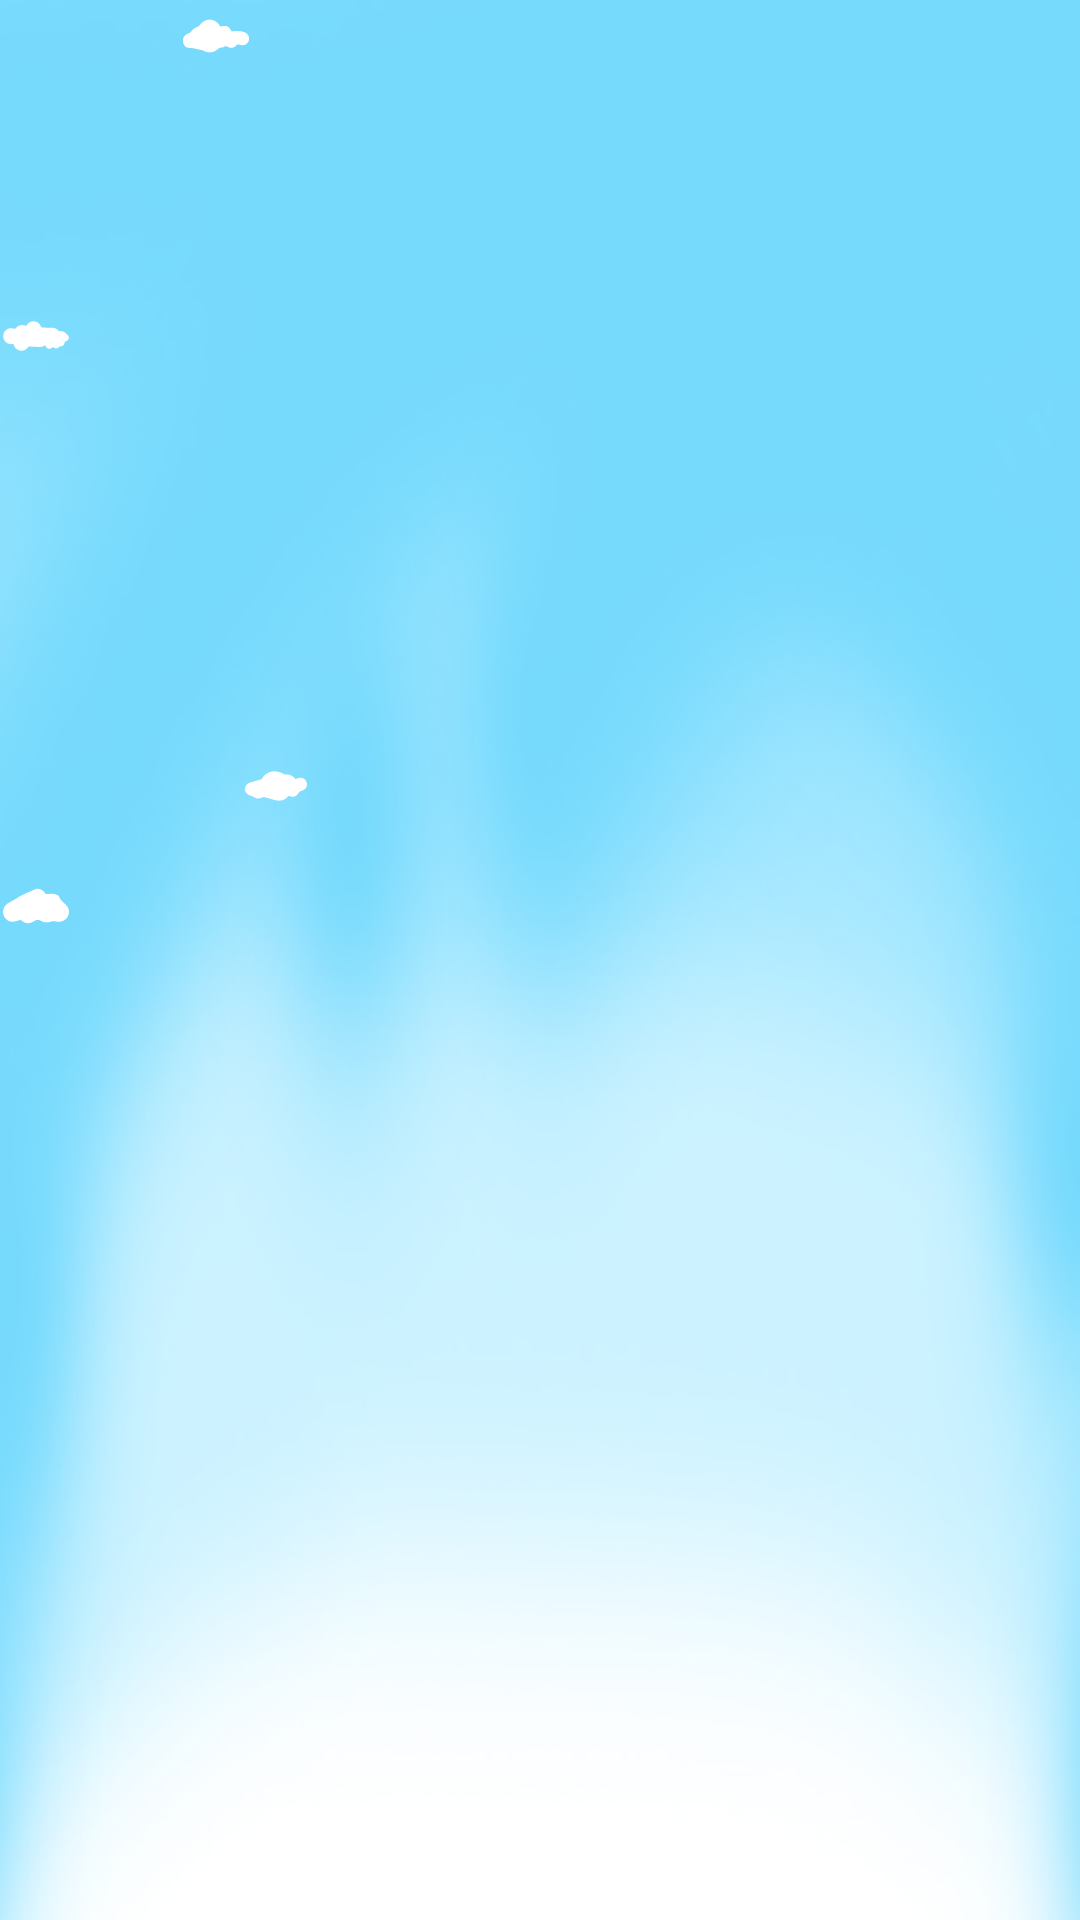

This screen was rendered from an Android layout file. Write that file and the resources it references.
<!-- AndroidManifest.xml: application theme AppTheme -->
<!-- res/layout/frame_burung.xml -->
<?xml version="1.0" encoding="utf-8"?>
<LinearLayout xmlns:android="http://schemas.android.com/apk/res/android"
    android:layout_width="match_parent"
    android:layout_height="match_parent"
    android:background="@drawable/background"
    android:orientation="vertical">

    <FrameLayout
        android:id="@+id/cloud"
        android:layout_width="fill_parent"
        android:layout_height="fill_parent">

        <ImageView
            android:layout_width="wrap_content"
            android:layout_height="wrap_content"
            android:layout_marginLeft="60dp"
            android:src="@drawable/ic_cloud_medium" />

        <ImageView
            android:layout_width="wrap_content"
            android:layout_height="wrap_content"
            android:layout_marginLeft="0dp"
            android:layout_marginTop="100dp"
            android:src="@drawable/ic_cloud_big" />


        <ImageView
            android:layout_width="wrap_content"
            android:layout_height="wrap_content"
            android:layout_marginLeft="80dp"
            android:layout_marginTop="250dp"
            android:src="@drawable/ic_cloud_very_small" />

        <ImageView
            android:layout_width="wrap_content"
            android:layout_height="wrap_content"
            android:layout_marginTop="290dp"
            android:src="@drawable/ic_cloud_small" />


    </FrameLayout>


</LinearLayout>
<!-- resources referenced by this layout -->
<resources>
  <!-- drawable ic_cloud_medium (drawable) -->
  <vector android:height="24dp" android:viewportHeight="200.0"
      android:viewportWidth="200.0" android:width="24dp" xmlns:android="http://schemas.android.com/apk/res/android">
      <path android:fillColor="@color/cloud" android:pathData="M143.86,87.44c11.88,-2.5 23.5,-2.4 35.09,1.97c9.87,3.72 15.3,13.67 12.1,23.62c-3.18,9.9 -13.72,15.45 -23.6,11.73c-4.91,-1.85 -8.04,-2.03 -12,2.31c-5.95,6.54 -16.36,7.47 -23.96,2.75c-3.4,-2.11 -5.73,-2.22 -8.8,0.14c-1.51,1.16 -3.74,2.16 -5.54,2.01c-6.66,-0.56 -10.81,3.31 -15.55,7.09c-10.33,8.23 -24.44,8.46 -36.17,1.78c-2.45,-1.4 -5.53,-1.72 -8.33,-2.5c-0.47,-0.13 -1.01,0.02 -1.49,-0.09c-10.41,-2.43 -20.52,-5.31 -31.6,-5.3c-9.36,0.02 -16.01,-10.24 -16,-19.95c0.02,-9.74 6.59,-17.86 16,-20.51c2.4,-0.68 4.98,-2.44 6.45,-4.45c4.69,-6.43 10.54,-10.94 18.1,-13.47c2.03,-0.68 4.35,-1.97 5.48,-3.67c14.87,-22.5 43.35,-21.92 57.31,1.28c0.33,0.55 0.76,1.05 1.1,1.51C130.51,70.28 134.45,72.01 143.86,87.44z"/>
  </vector>
  <!-- drawable ic_cloud_small (drawable) -->
  <vector android:height="24dp" android:viewportHeight="100.0"
      android:viewportWidth="100.0" android:width="24dp" xmlns:android="http://schemas.android.com/apk/res/android">
      <path android:fillColor="@color/cloud" android:pathData="M28.53,69.28c-4.08,1.02 -7.38,2.43 -10.73,2.56c-6.63,0.27 -12.11,-4.65 -13.36,-11.19c-1.21,-6.36 2.47,-12.7 8.37,-15.48c4.39,-2.07 8.47,-4.79 12.67,-7.25c0.57,-0.33 0.98,-0.93 1.56,-1.24c6.85,-3.64 14.14,-6.39 21.15,-9.66c6.34,-2.96 12.17,1.06 15.65,6.53c4.13,-0.19 7.97,-0.96 11.57,-0.35c2.55,0.43 6.2,2.26 6.89,4.29c2.65,7.9 12.88,10.25 13.45,19.49c0.62,9.92 -8.58,17.17 -18.35,14.45c-2.1,-0.58 -4.74,-0.36 -6.83,0.36c-5.12,1.75 -9.63,1.19 -14.31,-1.55c-1.75,-1.02 -5,-1.43 -6.59,-0.48C40.19,75.45 36.56,75.5 28.53,69.28z"/>
  </vector>
  <!-- drawable ic_cloud_very_small (drawable) -->
  <vector android:height="24dp" android:viewportHeight="100.0"
      android:viewportWidth="100.0" android:width="24dp" xmlns:android="http://schemas.android.com/apk/res/android">
      <path android:fillColor="@color/cloud" android:pathData="M30.07,40.58c5.48,-10.75 18.32,-14.29 29.9,-7.56c0.95,0.55 2.18,1.04 3.22,0.94c5.88,-0.57 10.32,1.9 14.01,6.44c0.83,-0.34 1.57,-0.65 2.32,-0.94c5.77,-2.29 11.28,-0.06 13.02,5.28c1.76,5.4 -1.25,10.26 -7.32,12.01c-1.14,0.33 -2.48,0.96 -3.13,1.87c-4.7,6.73 -6.23,7.33 -14.69,5.17c-5.21,6.38 -11.84,7.92 -19.63,5.57c-4.67,-1.41 -9.36,-2.8 -14.12,-3.89c-1.27,-0.29 -2.88,0.33 -4.18,0.9c-3.7,1.62 -7.04,1.27 -10.37,-1.05c-1.43,-0.99 -3.2,-1.59 -4.89,-2.09c-4.67,-1.36 -7.52,-4.89 -7.24,-9.49c0.28,-4.77 2.93,-7.52 7.54,-8.71C19.35,43.78 24.12,42.3 30.07,40.58z"/>
  </vector>
  <style name="AppTheme" parent="Theme.AppCompat.Light.NoActionBar">
          <item name="android:windowAnimationStyle">@null</item>
  
          <item name="colorPrimary">@color/colorPrimary</item>
          <item name="colorPrimaryDark">@color/colorPrimaryDark</item>
          <item name="colorAccent">@color/colorAccent</item>
      </style>
  <color name="cloud">#ffffff</color>
  <color name="colorPrimary">#3F51B5</color>
  <color name="colorPrimaryDark">#303F9F</color>
  <color name="colorAccent">#FF4081</color>
</resources>
